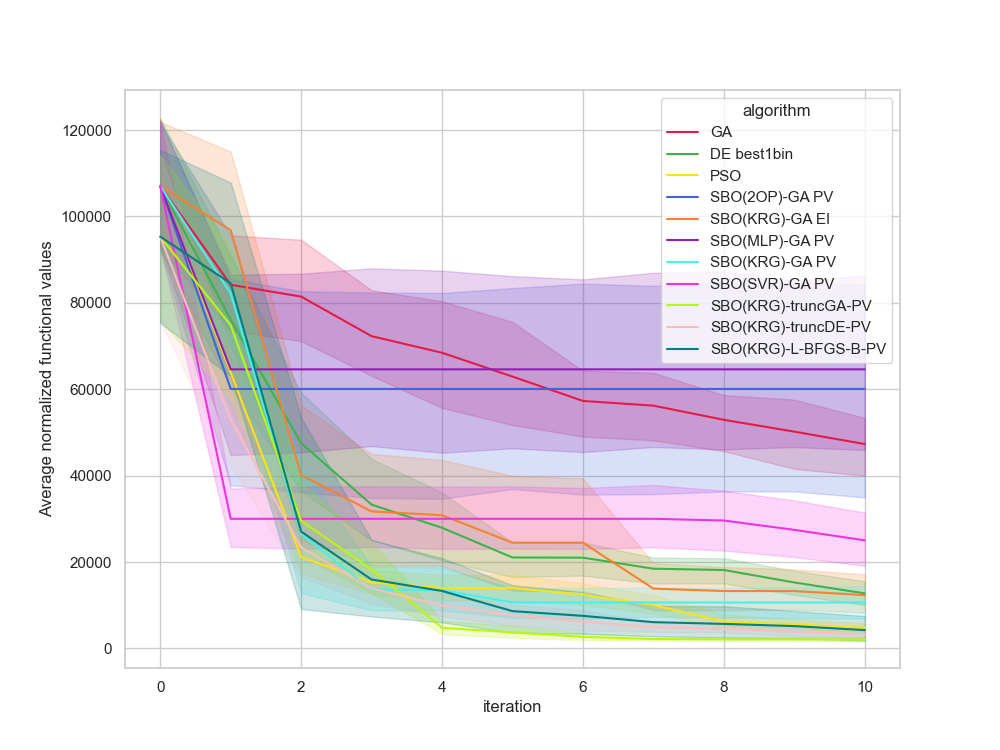

Values plotted in this chart, from the file beside it:
, Unnamed: 0, value, iteration, algorithm, replicate
0, 0, 152007, 0, GA, 0
1, 1, 81757, 1, GA, 0
2, 2, 64654, 2, GA, 0
3, 3, 46930, 3, GA, 0
4, 4, 27338, 4, GA, 0
5, 5, 27338, 5, GA, 0
6, 6, 27338, 6, GA, 0
7, 7, 27338, 7, GA, 0
8, 8, 27338, 8, GA, 0
9, 9, 27338, 9, GA, 0
10, 10, 27338, 10, GA, 0
11, 11, 79307, 0, GA, 1
12, 12, 79307, 1, GA, 1
13, 13, 79307, 2, GA, 1
14, 14, 79307, 3, GA, 1
15, 15, 79307, 4, GA, 1
16, 16, 79307, 5, GA, 1
17, 17, 74310, 6, GA, 1
18, 18, 74310, 7, GA, 1
19, 19, 51089, 8, GA, 1
20, 20, 31134, 9, GA, 1
21, 21, 31134, 10, GA, 1
22, 22, 106078, 0, GA, 2
23, 23, 106078, 1, GA, 2
24, 24, 106078, 2, GA, 2
25, 25, 106078, 3, GA, 2
26, 26, 106078, 4, GA, 2
27, 27, 104467, 5, GA, 2
28, 28, 53064, 6, GA, 2
29, 29, 53064, 7, GA, 2
30, 30, 52019, 8, GA, 2
31, 31, 52019, 9, GA, 2
32, 32, 52019, 10, GA, 2
33, 33, 127531, 0, GA, 3
34, 34, 86740, 1, GA, 3
35, 35, 86740, 2, GA, 3
36, 36, 86740, 3, GA, 3
37, 37, 86740, 4, GA, 3
38, 38, 50220, 5, GA, 3
39, 39, 50220, 6, GA, 3
40, 40, 39530, 7, GA, 3
41, 41, 39530, 8, GA, 3
42, 42, 39530, 9, GA, 3
43, 43, 39530, 10, GA, 3
44, 44, 88635, 0, GA, 4
45, 45, 64628, 1, GA, 4
46, 46, 64628, 2, GA, 4
47, 47, 64628, 3, GA, 4
48, 48, 64628, 4, GA, 4
49, 49, 64628, 5, GA, 4
50, 50, 64628, 6, GA, 4
51, 51, 64628, 7, GA, 4
52, 52, 64628, 8, GA, 4
53, 53, 64628, 9, GA, 4
54, 54, 50587, 10, GA, 4
55, 55, 79170, 0, GA, 5
56, 56, 78274, 1, GA, 5
57, 57, 78274, 2, GA, 5
58, 58, 54394, 3, GA, 5
59, 59, 54394, 4, GA, 5
... 1,150 more rows
